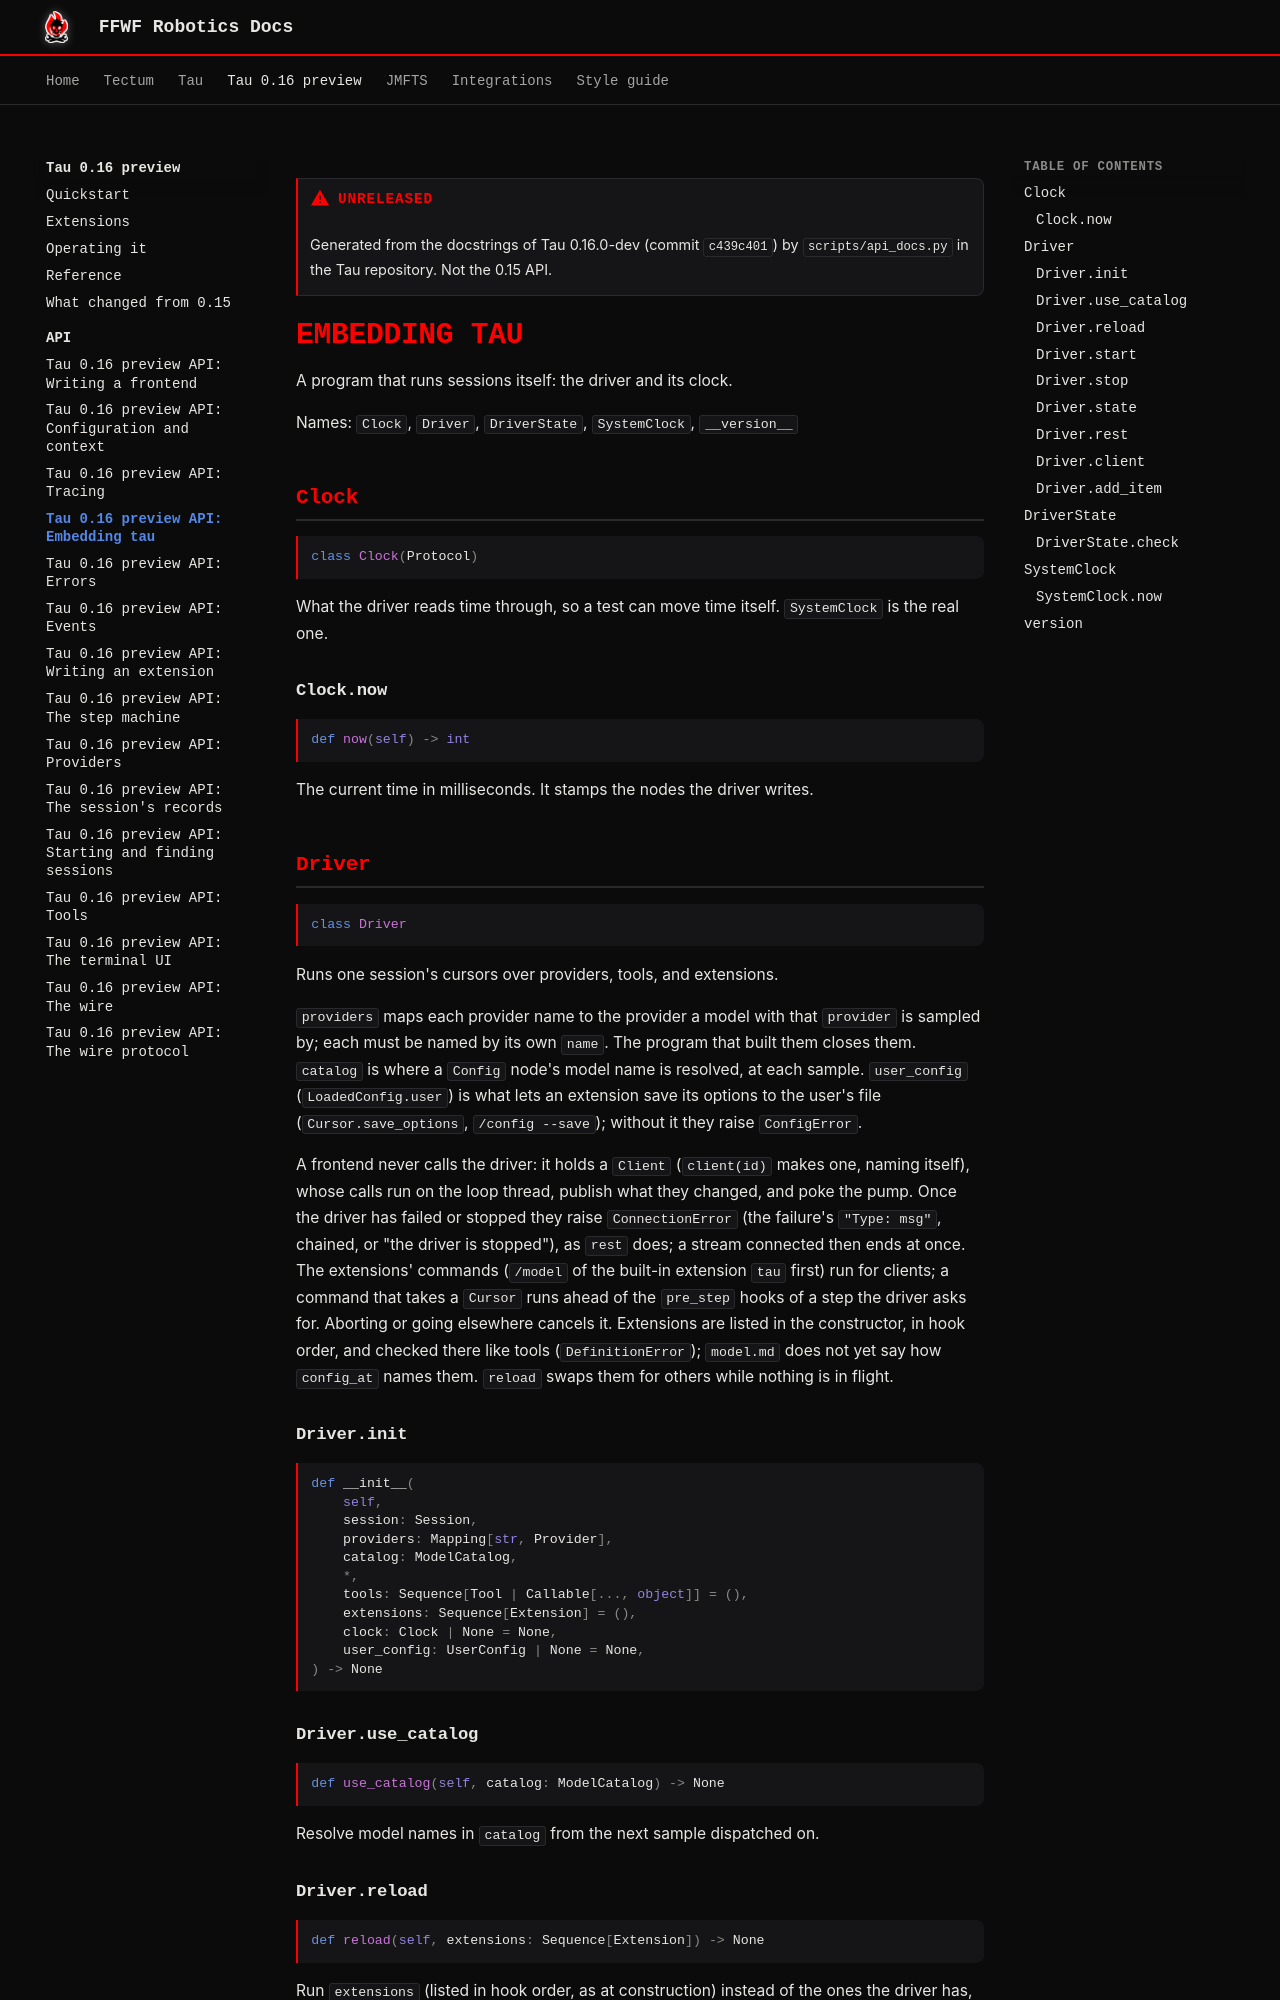

repository: ffwfrobotics/ffwfrobotics.github.io · page: tau/preview/api/driver/index.html · generator: mkdocs

---
title: "Tau 0.16 preview API: Embedding tau"
---

!!! warning "Unreleased"
    Generated from the docstrings of Tau 0.16.0-dev (commit `c439c401`) by `scripts/api_docs.py` in the Tau repository. Not the 0.15 API.

# Embedding tau

A program that runs sessions itself: the driver and its clock.

Names: `Clock`, `Driver`, `DriverState`, `SystemClock`, `__version__`

## Clock

```python
class Clock(Protocol)
```

What the driver reads time through, so a test can move time itself. `SystemClock` is the
real one.

### Clock.now

```python
def now(self) -> int
```

The current time in milliseconds. It stamps the nodes the driver writes.

## Driver

```python
class Driver
```

Runs one session's cursors over providers, tools, and extensions.

`providers` maps each provider name to the provider a model with that `provider` is
sampled by; each must be named by its own `name`. The program that built them closes
them. `catalog` is where a `Config` node's model name is resolved, at each sample.
`user_config` (`LoadedConfig.user`) is what lets an extension save its options to the user's
file (`Cursor.save_options`, `/config --save`); without it they raise `ConfigError`.

A frontend never calls the driver: it holds a `Client` (`client(id)` makes one, naming
itself), whose calls run on the loop thread, publish what they changed, and poke the pump.
Once the driver has failed or stopped they raise `ConnectionError` (the failure's
`"Type: msg"`, chained, or "the driver is stopped"), as `rest` does; a stream connected then
ends at once. The extensions' commands (`/model` of the
built-in extension `tau` first) run for clients; a command that takes a `Cursor` runs ahead
of the `pre_step` hooks of a step the driver asks for. Aborting or going elsewhere cancels
it. Extensions are listed in the constructor, in hook order, and checked there like tools
(`DefinitionError`); `model.md` does not yet say how `config_at` names them. `reload` swaps
them for others while nothing is in flight.

### Driver.__init__

```python
def __init__(
    self,
    session: Session,
    providers: Mapping[str, Provider],
    catalog: ModelCatalog,
    *,
    tools: Sequence[Tool | Callable[..., object]] = (),
    extensions: Sequence[Extension] = (),
    clock: Clock | None = None,
    user_config: UserConfig | None = None,
) -> None
```

### Driver.use_catalog

```python
def use_catalog(self, catalog: ModelCatalog) -> None
```

Resolve model names in `catalog` from the next sample dispatched on.
